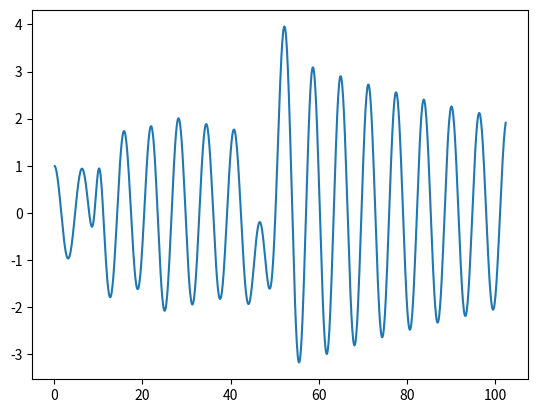

This chart was generated by the following Python code:
import numpy as np

T = 102.4
nt = 1024
dt = T/nt
theta = 0.5
lamda = -0.01 + 1.0j
q0 = 1

time = np.linspace(dt, nt*dt, num=nt, endpoint=True)

def b(t):
    bb = 0
    bb += 2*np.exp(-(t-9.5)*(t-9.5))
    bb += 0.5*np.exp(-(t-21.3)*(t-21.3)/4)
    bb += -5*np.exp(-(t-48.7)*(t-48.7)/9)
    return bb

rhs = np.zeros(nt, dtype=complex)
rhs[:] += theta*b(time[:])
rhs[0] += (1-theta)*b(0)
rhs[1:] += (1-theta)*b(time[:-1])

rhs[0] += (1/dt + (1-theta)*lamda)*q0

b1col = np.zeros(nt, dtype=complex)
b1col[0] = 1
b1col[1] = -1

b1row = np.zeros_like(b1col)
b1row[0] = b1col[0]

b2col = np.zeros(nt, dtype=complex)
b2col[0] = theta
b2col[1] = 1-theta

b2row = np.zeros_like(b2col)
b2row[0] = b2col[0]

acol = b1col/dt - b2col*lamda
arow = b1row/dt - b2row*lamda

from scipy import linalg
import scipy.sparse.linalg as spla

class ToeplitzLinearOperator(spla.LinearOperator):
    def __init__(self, col, row):
        self.dtype = col.dtype
        self.shape = tuple((len(col), len(row)))
        self.mat = tuple((col, row))

    def _matvec(self, v):
        return linalg.matmul_toeplitz(self.mat, v)

A = ToeplitzLinearOperator(acol, arow)

niterations=0
def gmres_callback(pr_norm):
    global niterations
    niterations+=1
    print(f"niterations: {str(niterations).rjust(5,' ')} | residual: {pr_norm}")
    return

y, exit_code = spla.gmres(A, rhs,
                          callback=gmres_callback,
                          callback_type='pr_norm')

print(f"gmres exit code: {exit_code}")
print(f"gmres iterations: {niterations}")
print(f"residual: {linalg.norm(rhs-A.matvec(y))}")

from scipy.fft import fft, ifft

class CirculantLinearOperator(spla.LinearOperator):
    def __init__(self, col):
        self.dtype = col.dtype
        self.shape = tuple((len(col), len(col)))
        # delete below here
        self.col = col
        self.eigvals = fft(col, norm='backward')

    def _matvec(self, v):
        # delete below here
        return ifft(fft(v)/self.eigvals)

P = CirculantLinearOperator(acol)

niterations=0

y, exit_code = spla.gmres(A, rhs, M=P,
                          callback=gmres_callback,
                          callback_type='pr_norm')

print(f"gmres exit code: {exit_code}")
print(f"gmres iterations: {niterations}")
print(f"residual: {linalg.norm(rhs-A.matvec(y))}")

import matplotlib.pyplot as plt

plt.plot(time, y.real)
plt.show()

class AlphaCirculantLinearOperator(spla.LinearOperator):
    def __init__(self, col, alpha=1):
        self.dtype = col.dtype
        n = len(col)
        self.shape = tuple((n, n))
        # delete below here
        self.alpha = alpha
        self.col = col         

        # fft weighting
        self.gamma = alpha**(np.arange(n)/n)

        # eigenvalues
        self.eigvals = fft(col*self.gamma, norm='backward')

    def _to_eigvecs(self, v): 
        return fft(v*self.gamma, norm='ortho')

    def _from_eigvecs(self, v): 
        return ifft(v, norm='ortho')/self.gamma                            

    def _matvec(self, v): 
        return self._from_eigvecs(self._to_eigvecs(v)/self.eigvals)

alpha = 0.1

Pa = AlphaCirculantLinearOperator(acol, alpha)

niterations=0

y, exit_code = spla.gmres(A, rhs, M=Pa,
                          callback=gmres_callback,
                          callback_type='pr_norm')

print(f"gmres exit code: {exit_code}")
print(f"gmres iterations: {niterations}")
print(f"residual: {linalg.norm(rhs-A.matvec(y))}")

